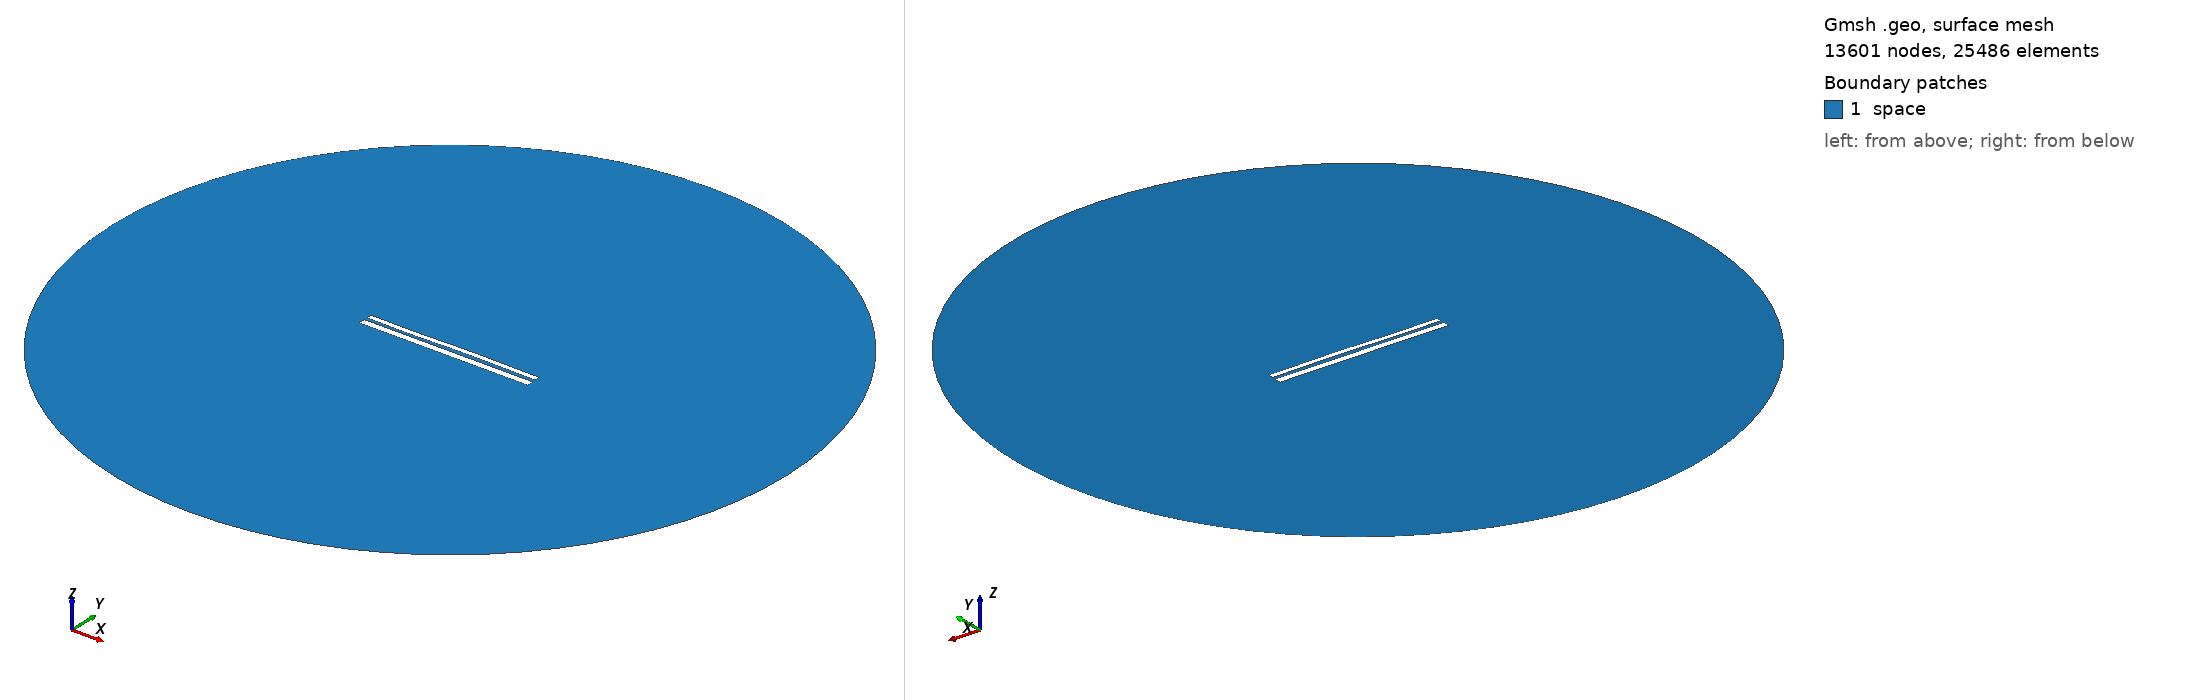

Gmsh geometry script, surface-meshed: 13601 nodes, 25486 surface elements. Boundary patches (legend numbers): 1 space. Left view from above one corner, right view from below the opposite corner. Legend entries are the model's physical surfaces. The drawing asked Gmsh for element sizes between 1% and 20% of the model's largest extent; the script's own settings can give other sizes.

=== 9952.geo (drawn) ===
//---------------------------------------
// Geometry kernel
//---------------------------------------

SetFactory("OpenCASCADE");



//---------------------------------------
// Parameters of the geometry
//---------------------------------------

// Overetch of the upper plate
overetch = 0.375;

// Distance between the plates
distance = 1.5;

// Discretization over the x axis (for the deformation)
nx = 50; 

// Length of the plate
L = 100 - overetch; 

// Number of modes
n = 4; 

// 1st mode coefficient
coeff(1) = 0.15;
beta(1) = 0.596864 * 3.1415926535 / L;

// 2nd mode coefficient
coeff(2) = 0.07499999999999998;
beta(2) = 1.49418 * 3.1415926535 / L;

// 3rd mode coefficient
coeff(3) = -0.15;
beta(3) = 2.50025 * 3.1415926535 / L;

// 4th mode coefficient
coeff(4) = -0.075;
beta(4) = 3.49999 * 3.1415926535 / L;



//---------------------------------------
// Upper plate (deformed rectangle)
//---------------------------------------

// Coordiantes of the upper plate
xmin = -50;
xmax = 50 - overetch;

// Height of the upper plate
yheight = 4 - 2 * overetch;

// Indexes of the points
UpperID[] = {};
LowerID[] = {};
LeftID[] = {};
RightID[] = {};

// Point index
p = 1;

// Horizontal edges
For i In {1:nx}
    x = xmin + (i-1)*(xmax - xmin)/(nx-1);

    y_bottom = distance / 2 + overetch;
    For j In {1:n}
        C = (Cosh(beta(j)*L) + Cos(beta(j)*L)) / (Sinh(beta(j)*L) + Sin(beta(j)*L));
        y_bottom  = y_bottom + coeff(j) * (Cosh(beta(j)*(x+50)) - Cos(beta(j)*(x+50)) - C * (Sinh(beta(j)*(x+50)) - Sin(beta(j)*(x+50))));
    EndFor

    y_top = y_bottom + yheight;

    Point(p) = {x, y_top, 0, 1.0};
    UpperID[i] = p;
    p = p + 1;

    Point(p) = {x, y_bottom, 0, 1.0};
    LowerID[i] = p;
    p = p + 1;
EndFor

// Create point lists
UpperPts[] = {}; LowerPts[] = {};
For i In {1:nx}
  UpperPts[] += {UpperID[i]};
  LowerPts[] += {LowerID[i]};
EndFor

// Build splines
Spline(1) = {UpperPts[]};
Spline(2) = {LowerPts[]};
Line(3) = {LowerPts[nx-1], UpperPts[nx-1]};
Line(4) = {LowerPts[0], UpperPts[0]};

// Build the plane surface
Curve Loop(1) = {2, 3, -1, -4};
Plane Surface(1) = {1};



//---------------------------------------
// Lower plate (rectangle)
//---------------------------------------

// Vertices
Point(1001) = {-50, -1, 0, 1.0};
Point(1002) = { 50, -1, 0, 1.0};
Point(1003) = { 50,  -5, 0, 1.0};
Point(1004) = {-50,  -5, 0, 1.0};

// Edges
Line(5) = {1001, 1002};
Line(6) = {1002, 1003};
Line(7) = {1003, 1004};
Line(8) = {1004, 1001};

// Plane surface
Line Loop(2) = {5, 6, 7, 8};
Plane Surface(2) = {2}; 



//---------------------------------------
// Outer (fictious) boundary
//---------------------------------------

// Points
Point(1005) = {0, 0, 0};       // Center
Point(1006) = {200, 0, 0};     // Start point
Point(1007) = {0, 200, 0};     // 90 degrees
Point(1008) = {-200, 0, 0};    // 180 degrees
Point(1009) = {0, -200, 0};    // 270 degrees

// Circle arcs (each needs start, center, end)
Circle(9) = {1006, 1005, 1007};
Circle(10) = {1007, 1005, 1008};
Circle(11) = {1008, 1005, 1009};
Circle(12) = {1009, 1005, 1006};

// Plane surface for the entire domain
Curve Loop(3) = {9, 10, 11, 12};
Surface(3) = {3};

// Subtract the plates from the whole domain to obtain the actual domain where we want to solve the equations
BooleanDifference{ Surface{3}; Delete; }{ Surface{1}; Surface{2}; Delete; }




//---------------------------------------
// Transfinite Lines/Curves
//---------------------------------------

// Set the number of points on the boundaries
r = 7;

// Plates
Transfinite Curve {1, 2} = 50*r Using Progression 1;
Transfinite Curve {3, 4} = 2*r Using Progression 1;
Transfinite Line {5, 7} = 50*r Using Progression 1;
Transfinite Line {6, 8} = 2*r Using Progression 1;

// Outer boundary
Transfinite Line {9, 10, 11, 12} = 20 Using Progression 1;



//---------------------------------------
// Physical groups
//---------------------------------------                

// Physical curves (boundaries)
Physical Line("force_segment", 10) = {2};
Physical Line("upper_plate", 11) = {1, 3, 4};
Physical Line("lower_plate", 12) = {5, 6, 7, 8};
Physical Line("boundary", 20) = {9, 10, 11, 12};

// Physical Surfaces
Physical Surface("space", 30) = {3};



//---------------------------------------
// 6. Generate the Mesh
//---------------------------------------

// 2D mesh generation
Mesh 2;
